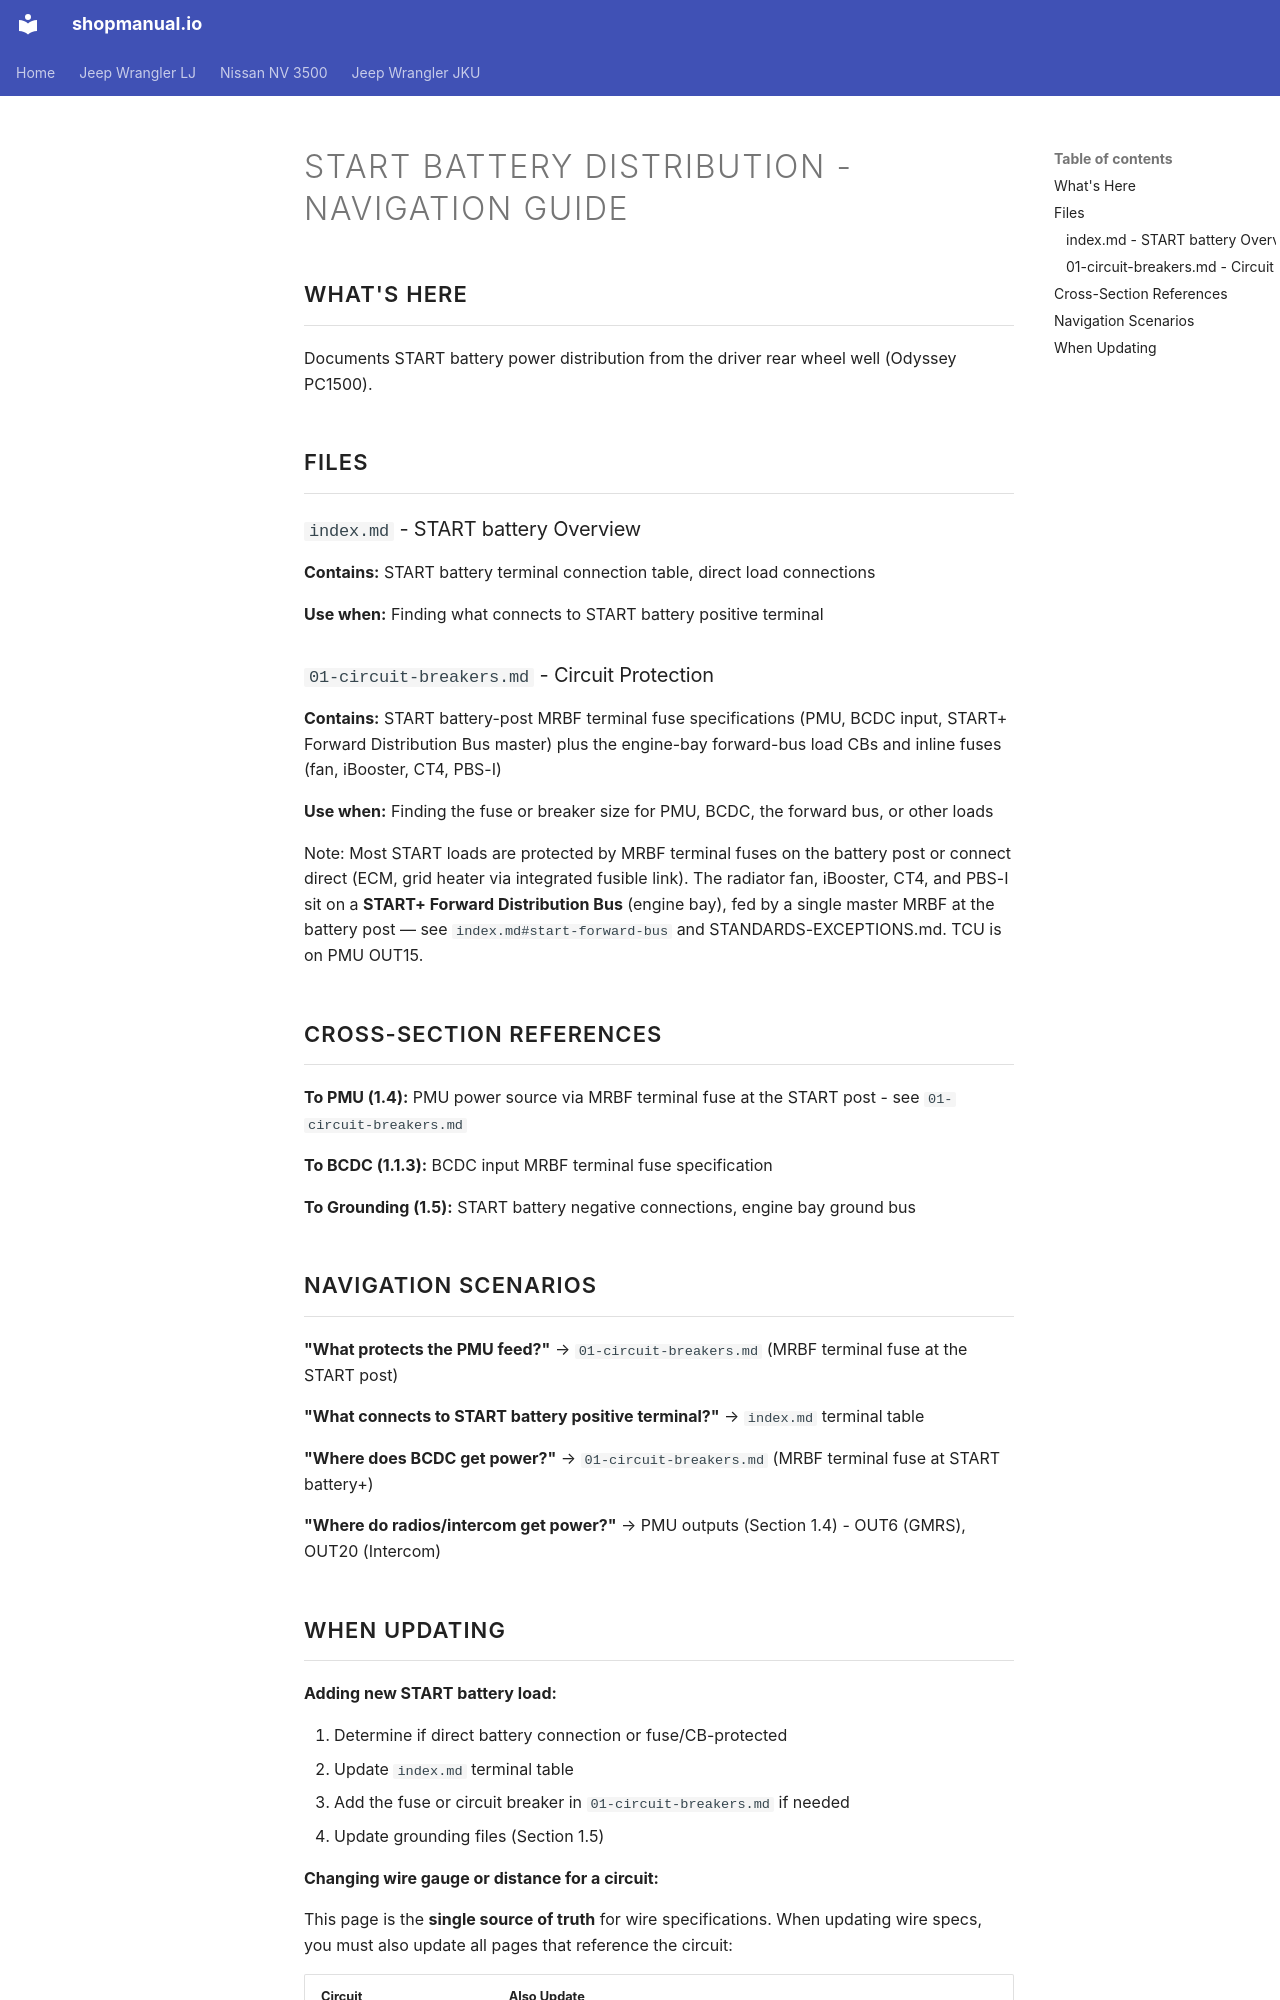

repository: sob/shopmanual.io · page: jeep_lj/01-power-systems/02-starter-battery-distribution/CLAUDE/index.html · generator: mkdocs

---
search:
  exclude: true
---

# START battery Distribution - Navigation Guide

## What's Here

Documents START battery power distribution from the driver rear wheel well (Odyssey PC1500).

## Files

### `index.md` - START battery Overview

**Contains:** START battery terminal connection table, direct load connections

**Use when:** Finding what connects to START battery positive terminal

### `01-circuit-breakers.md` - Circuit Protection

**Contains:** START battery-post MRBF terminal fuse specifications (PMU, BCDC input, START+ Forward Distribution Bus master) plus the engine-bay forward-bus load CBs and inline fuses (fan, iBooster, CT4, PBS-I)

**Use when:** Finding the fuse or breaker size for PMU, BCDC, the forward bus, or other loads

Note: Most START loads are protected by MRBF terminal fuses on the battery post or connect direct (ECM, grid heater via integrated fusible link). The radiator fan, iBooster, CT4, and PBS-I sit on a **START+ Forward Distribution Bus** (engine bay), fed by a single master MRBF at the battery post — see `index.md#start-forward-bus` and STANDARDS-EXCEPTIONS.md. TCU is on PMU OUT15.

## Cross-Section References

**To PMU (1.4):** PMU power source via MRBF terminal fuse at the START post - see `01-circuit-breakers.md`

**To BCDC (1.1.3):** BCDC input MRBF terminal fuse specification

**To Grounding (1.5):** START battery negative connections, engine bay ground bus

## Navigation Scenarios

**"What protects the PMU feed?"** → `01-circuit-breakers.md` (MRBF terminal fuse at the START post)

**"What connects to START battery positive terminal?"** → `index.md` terminal table

**"Where does BCDC get power?"** → `01-circuit-breakers.md` (MRBF terminal fuse at START battery+)

**"Where do radios/intercom get power?"** → PMU outputs (Section 1.4) - OUT6 (GMRS), OUT20 (Intercom)
